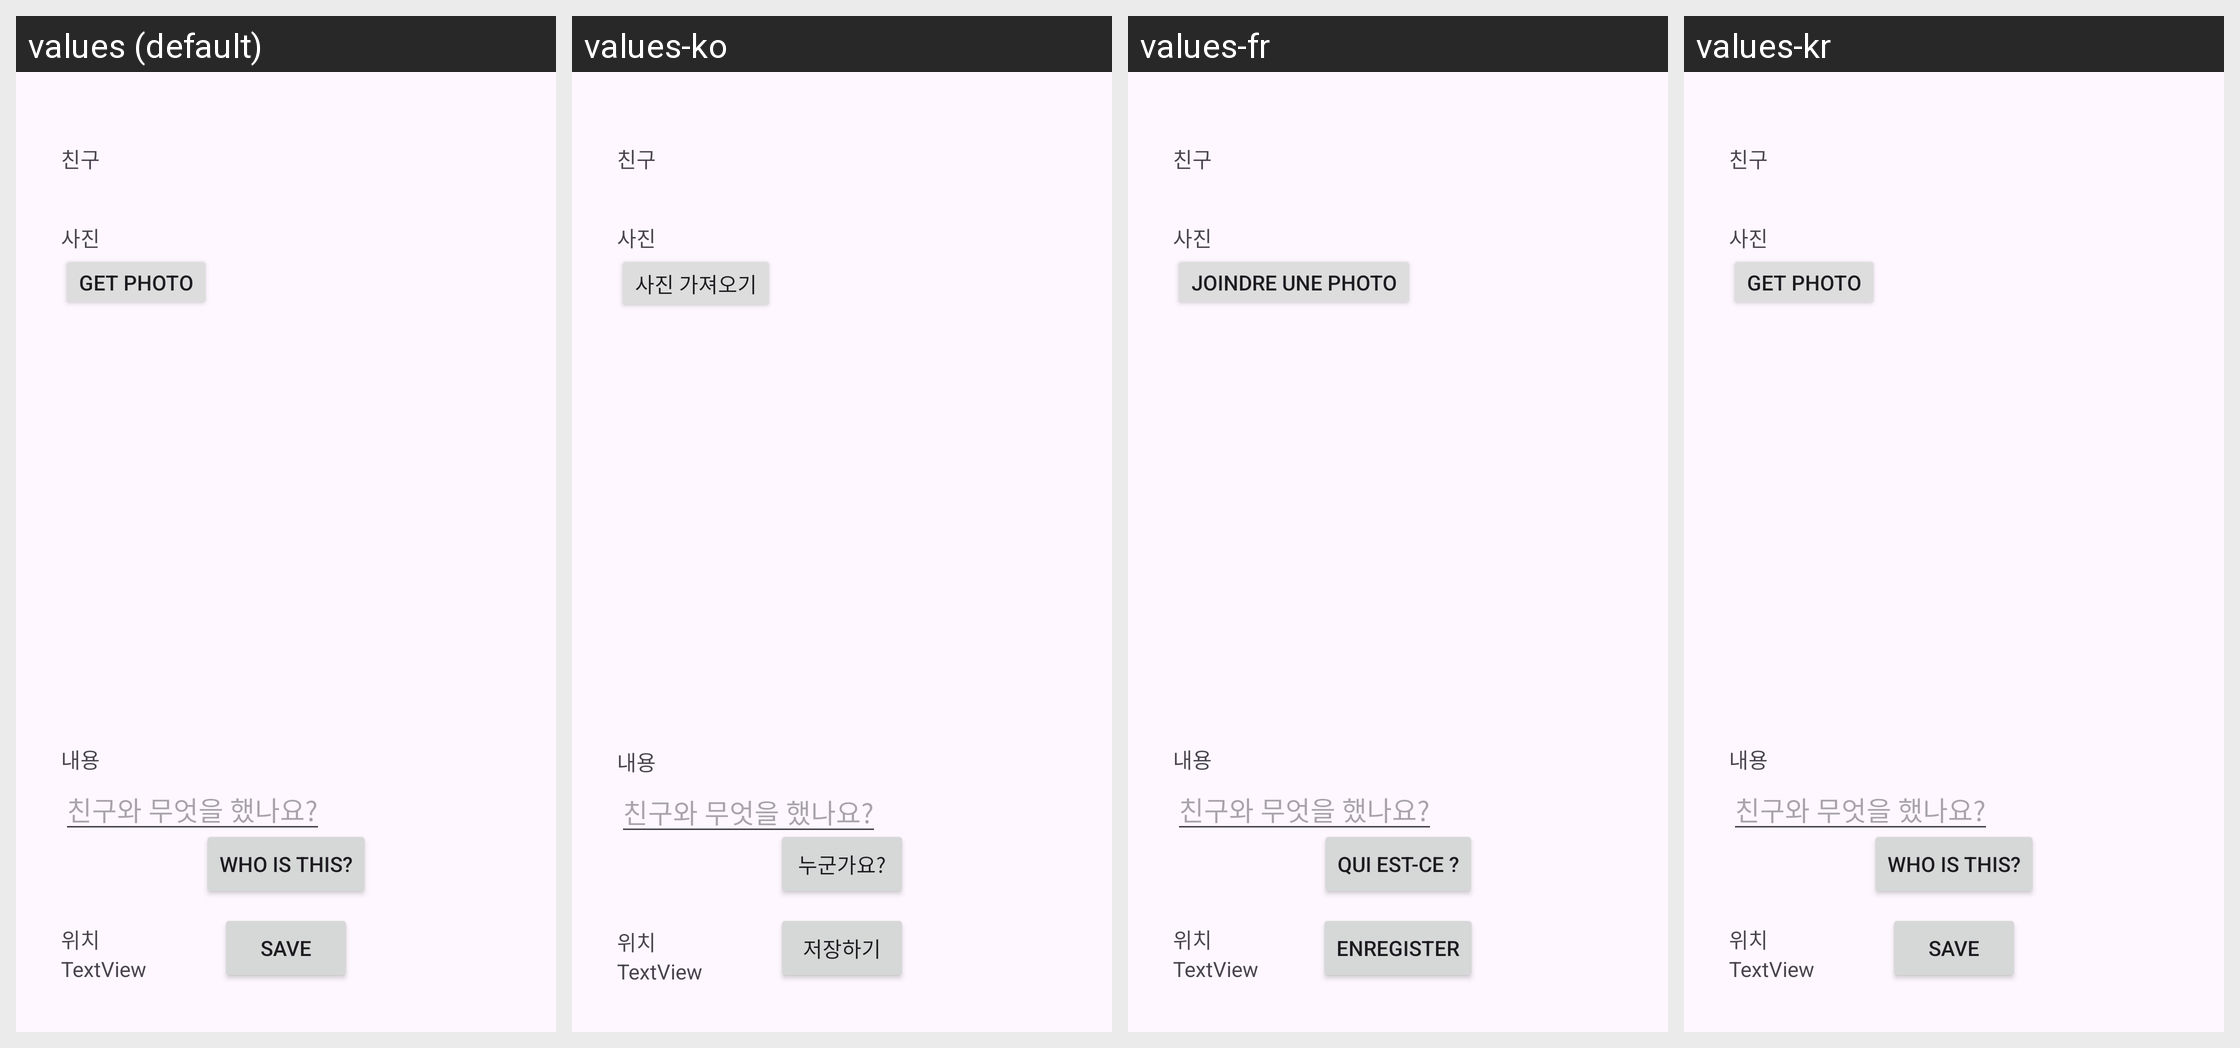

For this localized Android screen grid, give each drawn string resource with its value in every locale shown.
Android screen res/layout/fragment_post.xml rendered under 4 locales, left to right: values (default), values-ko, values-fr, values-kr. Device: Nexus 5 (rendered at 1080×1920; each locale shown at half size, 540×960, under a caption strip naming it); theme Theme.HighFive.
Strings drawn on this screen, with the default value and each locale's value (text and hints the layout hard-codes, and strings that could not be matched under every locale, appear in the picture but are not listed):

post_get_photo
  values: Get Photo
  values-ko: 사진 가져오기
  values-fr: Joindre une photo
  values-kr: Get Photo  [not translated; the default value is used]

post_save_hf
  values: Save
  values-ko: 저장하기
  values-fr: Enregister
  values-kr: Save  [not translated; the default value is used]

post_qr_access
  values: Who is this?
  values-ko: 누군가요?
  values-fr: Qui est-ce ?
  values-kr: Who is this?  [not translated; the default value is used]
